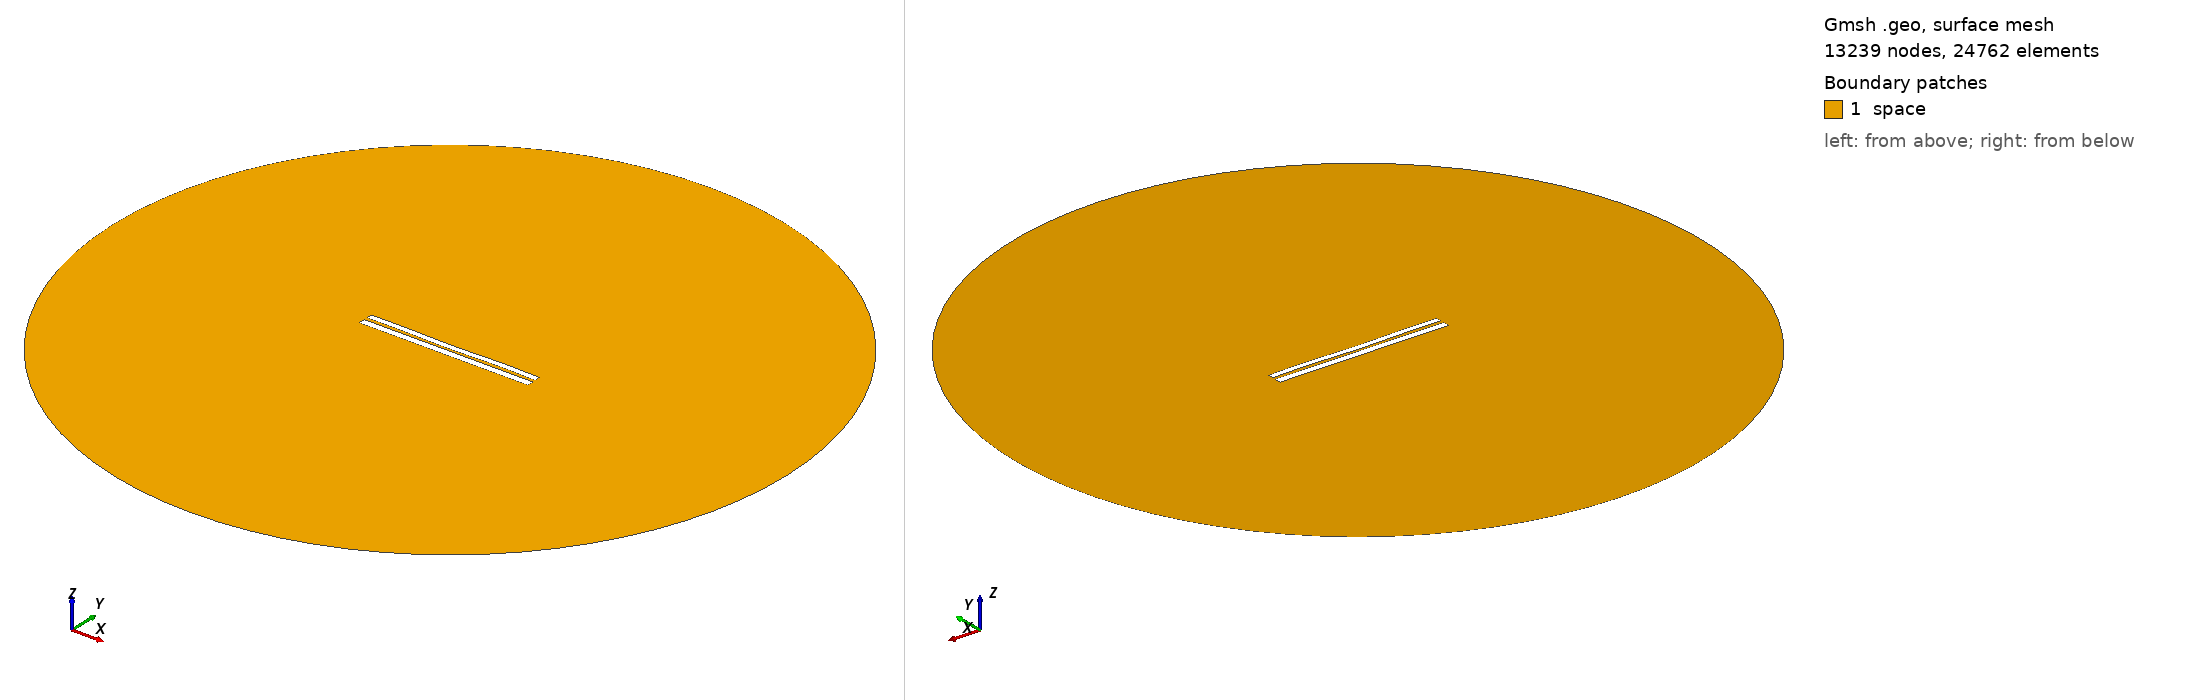

Gmsh geometry script, surface-meshed: 13239 nodes, 24762 surface elements. Boundary patches (legend numbers): 1 space. Left view from above one corner, right view from below the opposite corner. Legend entries are the model's physical surfaces. The drawing asked Gmsh for element sizes between 1% and 20% of the model's largest extent; the script's own settings can give other sizes.

=== 7010.geo (drawn) ===
//---------------------------------------
// Geometry kernel
//---------------------------------------

SetFactory("OpenCASCADE");



//---------------------------------------
// Parameters of the geometry
//---------------------------------------

// Overetch of the upper plate
overetch = 0.25;

// Distance between the plates
distance = 1.75;

// Discretization over the x axis (for the deformation)
nx = 50; 

// Length of the plate
L = 100 - overetch; 

// Number of modes
n = 4; 

// 1st mode coefficient
coeff(1) = -0.075;
beta(1) = 0.596864 * 3.1415926535 / L;

// 2nd mode coefficient
coeff(2) = -0.15;
beta(2) = 1.49418 * 3.1415926535 / L;

// 3rd mode coefficient
coeff(3) = -0.075;
beta(3) = 2.50025 * 3.1415926535 / L;

// 4th mode coefficient
coeff(4) = 0.15;
beta(4) = 3.49999 * 3.1415926535 / L;



//---------------------------------------
// Upper plate (deformed rectangle)
//---------------------------------------

// Coordiantes of the upper plate
xmin = -50;
xmax = 50 - overetch;

// Height of the upper plate
yheight = 4 - 2 * overetch;

// Indexes of the points
UpperID[] = {};
LowerID[] = {};
LeftID[] = {};
RightID[] = {};

// Point index
p = 1;

// Horizontal edges
For i In {1:nx}
    x = xmin + (i-1)*(xmax - xmin)/(nx-1);

    y_bottom = distance / 2 + overetch;
    For j In {1:n}
        C = (Cosh(beta(j)*L) + Cos(beta(j)*L)) / (Sinh(beta(j)*L) + Sin(beta(j)*L));
        y_bottom  = y_bottom + coeff(j) * (Cosh(beta(j)*(x+50)) - Cos(beta(j)*(x+50)) - C * (Sinh(beta(j)*(x+50)) - Sin(beta(j)*(x+50))));
    EndFor

    y_top = y_bottom + yheight;

    Point(p) = {x, y_top, 0, 1.0};
    UpperID[i] = p;
    p = p + 1;

    Point(p) = {x, y_bottom, 0, 1.0};
    LowerID[i] = p;
    p = p + 1;
EndFor

// Create point lists
UpperPts[] = {}; LowerPts[] = {};
For i In {1:nx}
  UpperPts[] += {UpperID[i]};
  LowerPts[] += {LowerID[i]};
EndFor

// Build splines
Spline(1) = {UpperPts[]};
Spline(2) = {LowerPts[]};
Line(3) = {LowerPts[nx-1], UpperPts[nx-1]};
Line(4) = {LowerPts[0], UpperPts[0]};

// Build the plane surface
Curve Loop(1) = {2, 3, -1, -4};
Plane Surface(1) = {1};



//---------------------------------------
// Lower plate (rectangle)
//---------------------------------------

// Vertices
Point(1001) = {-50, -1, 0, 1.0};
Point(1002) = { 50, -1, 0, 1.0};
Point(1003) = { 50,  -5, 0, 1.0};
Point(1004) = {-50,  -5, 0, 1.0};

// Edges
Line(5) = {1001, 1002};
Line(6) = {1002, 1003};
Line(7) = {1003, 1004};
Line(8) = {1004, 1001};

// Plane surface
Line Loop(2) = {5, 6, 7, 8};
Plane Surface(2) = {2}; 



//---------------------------------------
// Outer (fictious) boundary
//---------------------------------------

// Points
Point(1005) = {0, 0, 0};       // Center
Point(1006) = {200, 0, 0};     // Start point
Point(1007) = {0, 200, 0};     // 90 degrees
Point(1008) = {-200, 0, 0};    // 180 degrees
Point(1009) = {0, -200, 0};    // 270 degrees

// Circle arcs (each needs start, center, end)
Circle(9) = {1006, 1005, 1007};
Circle(10) = {1007, 1005, 1008};
Circle(11) = {1008, 1005, 1009};
Circle(12) = {1009, 1005, 1006};

// Plane surface for the entire domain
Curve Loop(3) = {9, 10, 11, 12};
Surface(3) = {3};

// Subtract the plates from the whole domain to obtain the actual domain where we want to solve the equations
BooleanDifference{ Surface{3}; Delete; }{ Surface{1}; Surface{2}; Delete; }




//---------------------------------------
// Transfinite Lines/Curves
//---------------------------------------

// Set the number of points on the boundaries
r = 7;

// Plates
Transfinite Curve {1, 2} = 50*r Using Progression 1;
Transfinite Curve {3, 4} = 2*r Using Progression 1;
Transfinite Line {5, 7} = 50*r Using Progression 1;
Transfinite Line {6, 8} = 2*r Using Progression 1;

// Outer boundary
Transfinite Line {9, 10, 11, 12} = 20 Using Progression 1;



//---------------------------------------
// Physical groups
//---------------------------------------                

// Physical curves (boundaries)
Physical Line("force_segment", 10) = {2};
Physical Line("upper_plate", 11) = {1, 3, 4};
Physical Line("lower_plate", 12) = {5, 6, 7, 8};
Physical Line("boundary", 20) = {9, 10, 11, 12};

// Physical Surfaces
Physical Surface("space", 30) = {3};



//---------------------------------------
// 6. Generate the Mesh
//---------------------------------------

// 2D mesh generation
Mesh 2;
